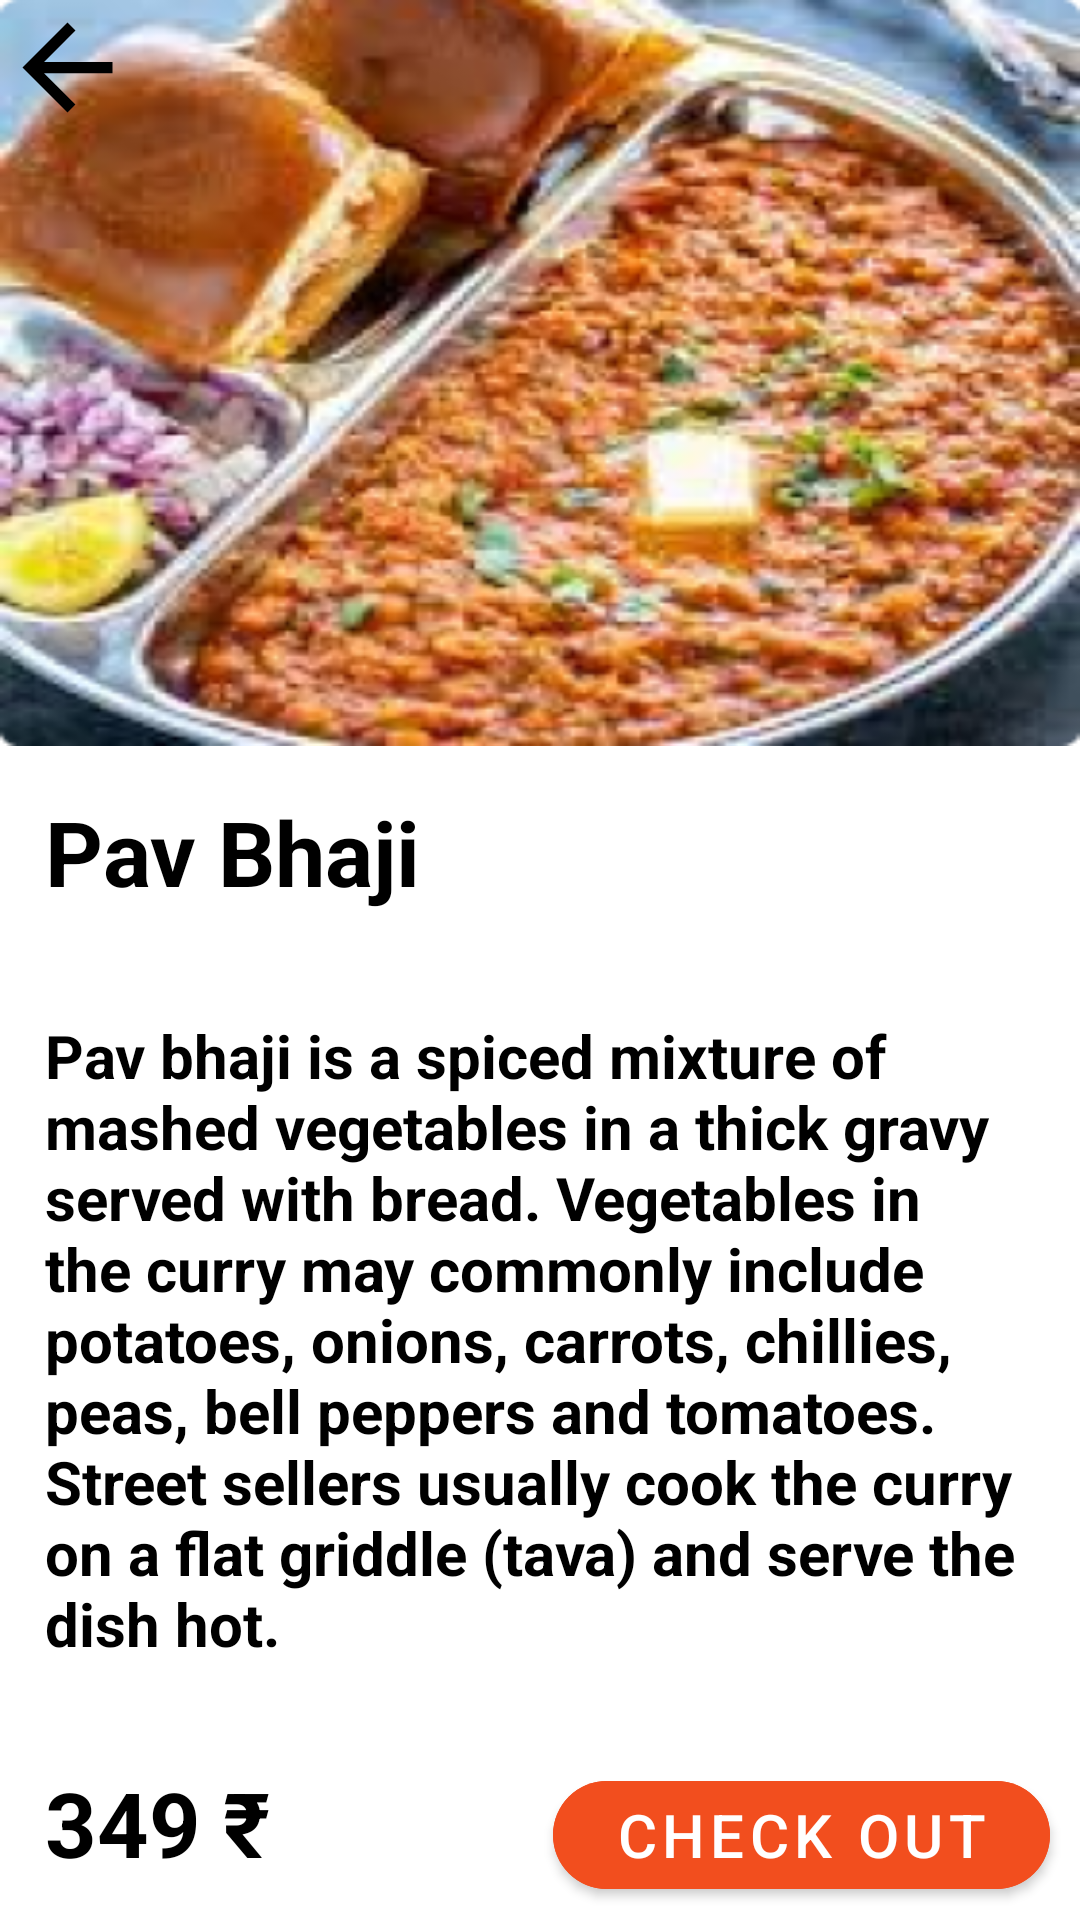

Write the Android layout XML for this screen, with the resource values it uses.
<!-- AndroidManifest.xml: application theme Theme.Small_bites -->
<!-- res/layout/activity_pav_bhaji.xml -->
<?xml version="1.0" encoding="utf-8"?>
<LinearLayout xmlns:android="http://schemas.android.com/apk/res/android"
    xmlns:app="http://schemas.android.com/apk/res-auto"
    xmlns:tools="http://schemas.android.com/tools"
    android:layout_width="match_parent"
    android:layout_height="match_parent"
    android:orientation="vertical"
    android:background="@color/white"
    android:weightSum="8"
    tools:context=".PavBhajiActivity">
    <FrameLayout
        android:layout_width="match_parent"
        android:layout_height="wrap_content"
        android:layout_weight="2"
        android:background="@drawable/pavbhaji1">

        <ImageView
            android:layout_width="wrap_content"
            android:layout_height="wrap_content"
            android:src="@drawable/back"/>
    </FrameLayout>


    <TextView
        android:layout_width="wrap_content"
        android:layout_height="wrap_content"
        android:text="Pav Bhaji"
        android:textStyle="bold"
        android:layout_weight="1"
        android:textColor="@color/black"
        android:textSize="30dp"
        android:layout_margin="15dp"/>

    <TextView
        android:layout_width="wrap_content"
        android:layout_height="wrap_content"
        android:text="Pav bhaji is a spiced mixture of mashed vegetables in a thick gravy served with bread. Vegetables in the curry may commonly include potatoes, onions, carrots, chillies, peas, bell peppers and tomatoes. Street sellers usually cook the curry on a flat griddle (tava) and serve the dish hot."
        android:textStyle="bold"
        android:textColor="@color/black"
        android:layout_weight="4"
        android:textSize="20dp"
        android:layout_margin="15dp"/>

    <LinearLayout
        android:layout_width="match_parent"
        android:layout_height="wrap_content"
        android:layout_marginStart="15dp"
        android:orientation="horizontal"
        android:weightSum="3"
        >

        <TextView
            android:layout_width="wrap_content"
            android:layout_height="wrap_content"
            android:text="349 ₹"
            android:textSize="30dp"
            android:layout_weight="1"
            android:textColor="@color/black"
            android:textStyle="bold"
            />

        <com.google.android.material.button.MaterialButton
            android:layout_width="wrap_content"
            android:layout_height="wrap_content"
            android:layout_marginStart="90dp"
            android:layout_marginEnd="10dp"
            app:cornerRadius="30dp"
            android:text="Check Out"
            android:layout_weight="2"
            android:backgroundTint="#F24E1E"
            android:textSize="20dp"/>

    </LinearLayout>





</LinearLayout>
<!-- resources referenced by this layout -->
<resources>
  <!-- drawable back (drawable) -->
  <vector
      android:autoMirrored="true"
      android:height="45dp"
      android:tint="#000000"
      android:viewportHeight="24"
      android:viewportWidth="24"
      android:width="45dp"
      xmlns:android="http://schemas.android.com/apk/res/android">
      <path android:fillColor="@android:color/white" android:pathData="M20,11H7.83l5.59,-5.59L12,4l-8,8 8,8 1.41,-1.41L7.83,13H20v-2z"/>
  </vector>
  <!-- drawable pavbhaji1: png bitmap (drawable-v24, 163763 bytes) -->
  <style name="Theme.Small_bites" parent="Theme.MaterialComponents.DayNight.NoActionBar">
          
          <item name="colorPrimary">#EC6907</item>
          <item name="colorPrimaryVariant">#EC6907</item>
          <item name="colorOnPrimary">@color/white</item>
          
          <item name="colorSecondary">@color/teal_200</item>
          <item name="colorSecondaryVariant">@color/teal_700</item>
          <item name="colorOnSecondary">@color/black</item>
          
          <item name="android:statusBarColor" tools:targetApi="l">?attr/colorPrimaryVariant</item>
          
      </style>
  <!-- not gathered from this repository: default colours our renderer supplied (Android Studio template values) -->
  <color name="teal_200">#FF03DAC5</color>
  <color name="teal_700">#FF018786</color>
  <color name="black">#FF000000</color>
  <color name="white">#FFFFFFFF</color>
</resources>
